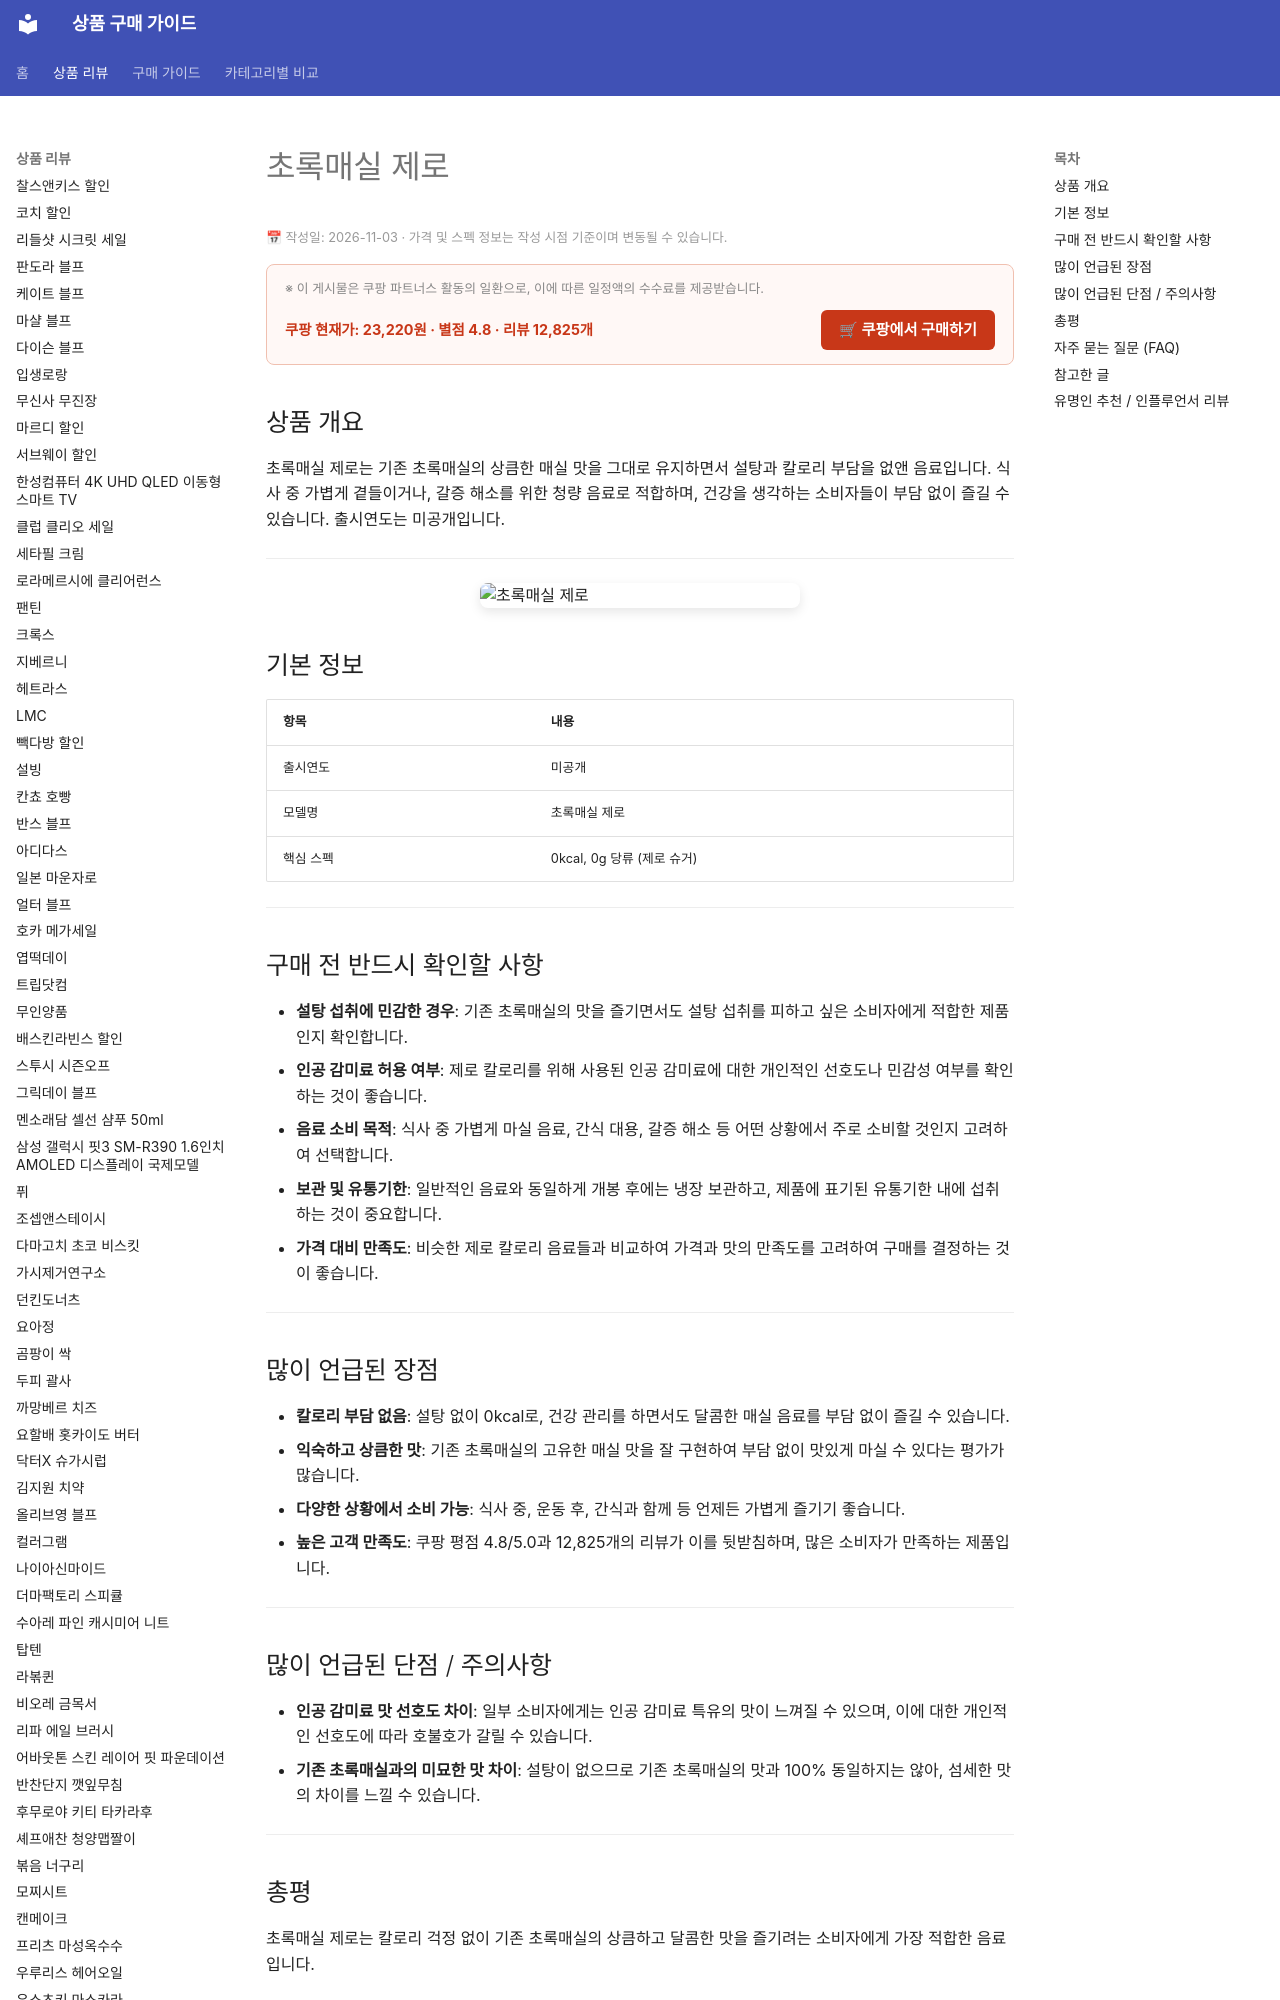

repository: buysense/product-research-wiki · page: products/chorokmaesil-zero-drink/index.html · generator: mkdocs

---
image: https://thumbnail.coupangcdn.com/thumbnails/remote/492x492ex/image/1025_amir_coupang_oct_80k/9c3c/a01f5016eece9bfa5c70b3161636c2bbe6a54124536b5d4e7863cbb69c34.jpg
title: 초록매실 제로 구매 가이드
date: 2026-11-02
description: 초록매실 제로는 칼로리 부담 없이 즐길 수 있는 매실 맛 음료입니다. 식사 시 혹은 가볍게 상쾌함을 느끼고 싶을 때 적합합니다.
contentUpdated: 2026-11-03
---
<!-- bs:jsonld -->
<script type="application/ld+json">
{
  "@context": "https://schema.org",
  "@type": "
